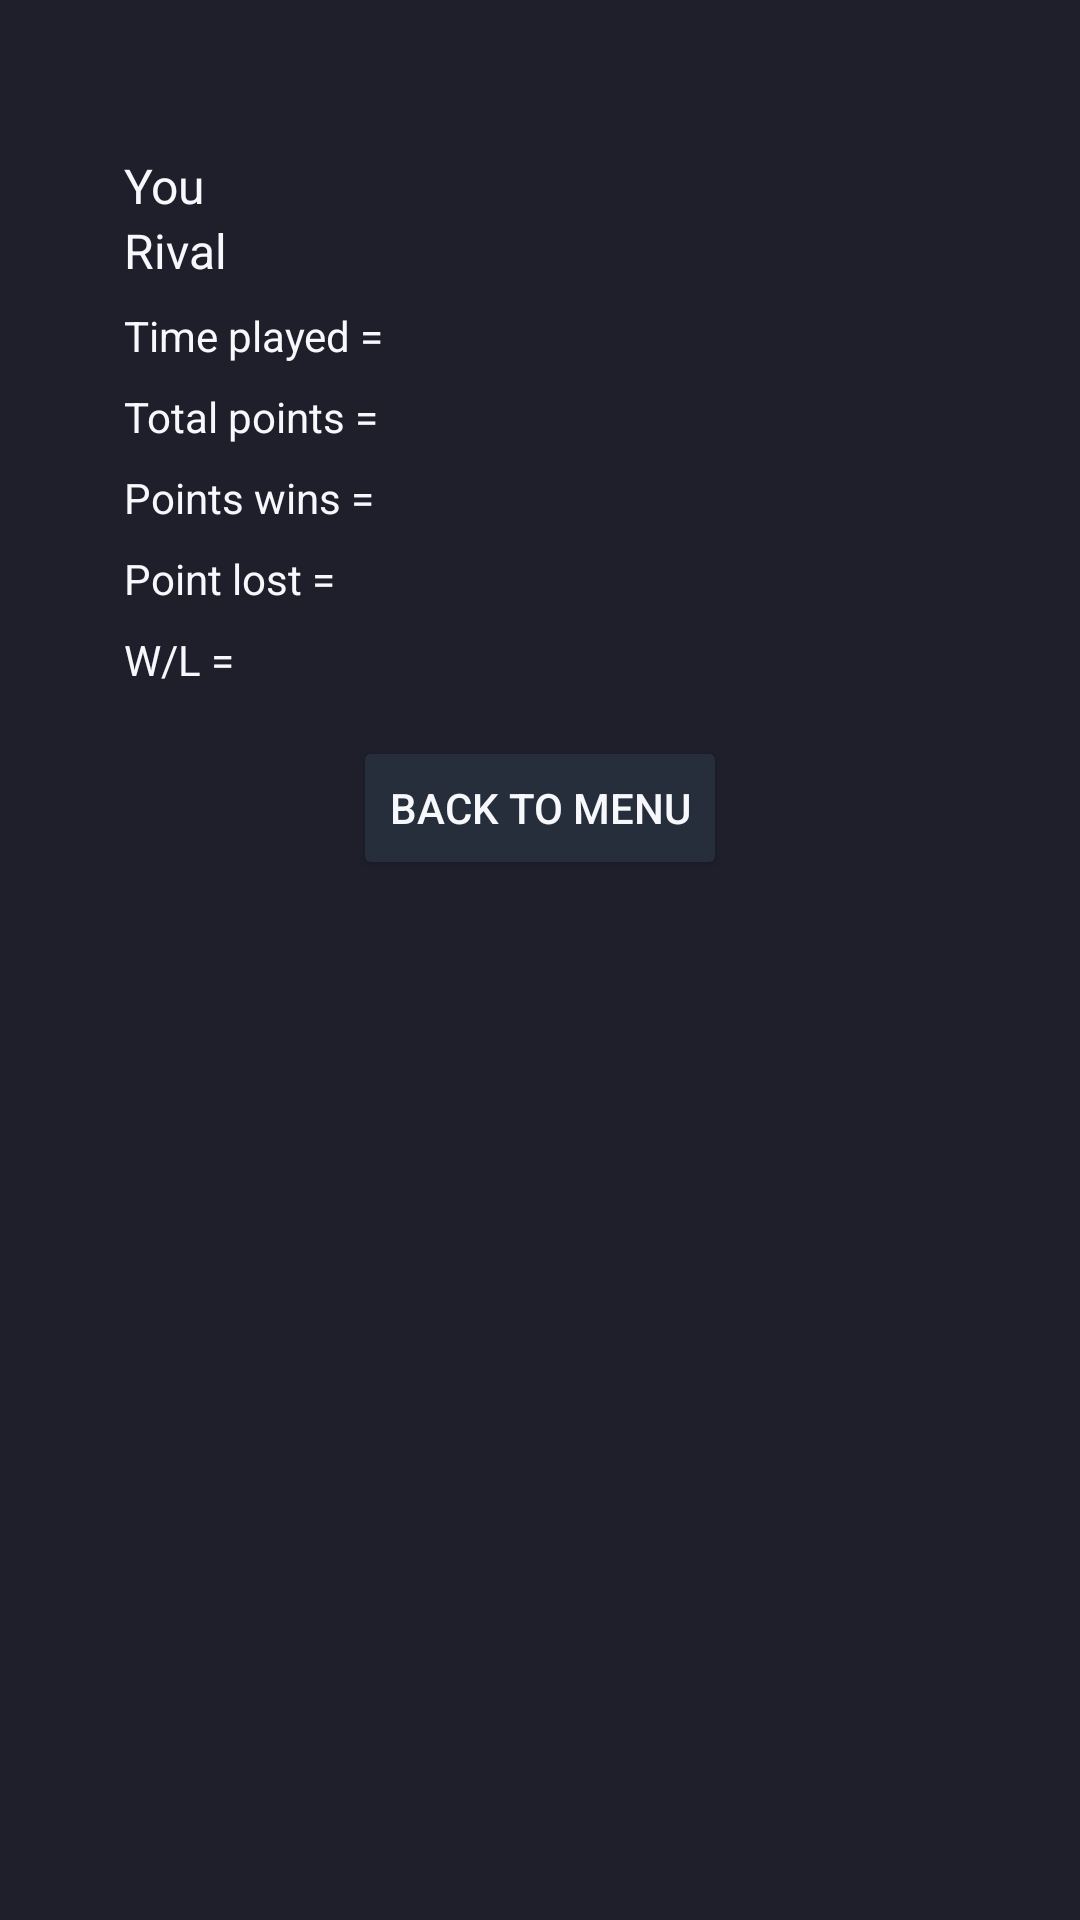

Reconstruct the res/layout file that produces this screen, plus the resources it refers to.
<!-- AndroidManifest.xml: application theme dark -->
<!-- res/layout/activity_result.xml -->
<?xml version="1.0" encoding="utf-8"?>
<ScrollView xmlns:android="http://schemas.android.com/apk/res/android"
    xmlns:app="http://schemas.android.com/apk/res-auto"
    xmlns:tools="http://schemas.android.com/tools"
    android:layout_width="match_parent"
    android:layout_height="match_parent"
    tools:context=".ResultActivity">

    <androidx.constraintlayout.widget.ConstraintLayout
        android:layout_width="match_parent"
        android:layout_height="wrap_content">

        <TextView
            android:id="@+id/textResult"
            android:layout_width="wrap_content"
            android:layout_height="wrap_content"
            android:layout_marginTop="16dp"
            app:layout_constraintBottom_toBottomOf="parent"
            app:layout_constraintEnd_toEndOf="parent"
            app:layout_constraintStart_toStartOf="parent"
            app:layout_constraintTop_toTopOf="parent"
            app:layout_constraintVertical_bias="0.0" />

        <TableLayout
            android:id="@+id/tableLayout"
            android:layout_width="wrap_content"
            android:layout_height="wrap_content"
            android:layout_marginStart="8dp"
            android:layout_marginTop="16dp"
            app:layout_constraintBottom_toBottomOf="parent"
            app:layout_constraintEnd_toEndOf="parent"
            app:layout_constraintHorizontal_bias="0.13"
            app:layout_constraintStart_toStartOf="parent"
            app:layout_constraintTop_toBottomOf="@+id/textResult"
            app:layout_constraintVertical_bias="0.0">

            <TableRow
                android:layout_width="match_parent"
                android:layout_height="match_parent">

                <TextView
                    android:id="@+id/textYou"
                    android:layout_width="wrap_content"
                    android:layout_height="wrap_content"
                    android:text="@string/text_you"
                    android:textSize="16sp" />

                <TextView
                    android:id="@+id/textYou1"
                    android:layout_width="wrap_content"
                    android:layout_height="wrap_content"
                    android:layout_marginLeft="6dp"
                    android:layout_marginRight="6dp"
                    android:gravity="center"
                    android:textSize="16sp" />

                <TextView
                    android:id="@+id/textYou2"
                    android:layout_width="wrap_content"
                    android:layout_height="wrap_content"
                    android:layout_marginLeft="6dp"
                    android:layout_marginRight="6dp"
                    android:gravity="center"
                    android:textSize="16sp" />

                <TextView
                    android:id="@+id/textYou3"
                    android:layout_width="wrap_content"
                    android:layout_height="wrap_content"
                    android:layout_marginLeft="6dp"
                    android:layout_marginRight="6dp"
                    android:gravity="center"
                    android:textSize="16sp" />

                <TextView
                    android:id="@+id/textYou4"
                    android:layout_width="wrap_content"
                    android:layout_height="wrap_content"
                    android:layout_marginLeft="6dp"
                    android:layout_marginRight="6dp"
                    android:gravity="center"
                    android:textSize="16sp" />

                <TextView
                    android:id="@+id/textYou5"
                    android:layout_width="wrap_content"
                    android:layout_height="wrap_content"
                    android:layout_marginLeft="6dp"
                    android:layout_marginRight="6dp"
                    android:gravity="center"
                    android:textSize="16sp" />
            </TableRow>

            <TableRow
                android:layout_width="match_parent"
                android:layout_height="match_parent">

                <TextView
                    android:id="@+id/textOponent"
                    android:layout_width="wrap_content"
                    android:layout_height="wrap_content"
                    android:text="@string/text_rival"
                    android:textSize="16sp" />

                <TextView
                    android:id="@+id/textOponent1"
                    android:layout_width="wrap_content"
                    android:layout_height="wrap_content"
                    android:layout_marginLeft="6dp"
                    android:layout_marginRight="6dp"
                    android:gravity="center"
                    android:textSize="16sp" />

                <TextView
                    android:id="@+id/textOponent2"
                    android:layout_width="wrap_content"
                    android:layout_height="wrap_content"
                    android:layout_marginLeft="6dp"
                    android:layout_marginRight="6dp"
                    android:gravity="center"
                    android:textSize="16sp" />

                <TextView
                    android:id="@+id/textOponent3"
                    android:layout_width="wrap_content"
                    android:layout_height="wrap_content"
                    android:layout_marginLeft="6dp"
                    android:layout_marginRight="6dp"
                    android:gravity="center"
                    android:textSize="16sp" />

                <TextView
                    android:id="@+id/textOponent4"
                    android:layout_width="wrap_content"
                    android:layout_height="wrap_content"
                    android:layout_marginLeft="6dp"
                    android:layout_marginRight="6dp"
                    android:gravity="center"
                    android:textSize="16sp" />

                <TextView
                    android:id="@+id/textOponent5"
                    android:layout_width="wrap_content"
                    android:layout_height="wrap_content"
                    android:layout_marginLeft="6dp"
                    android:layout_marginRight="6dp"
                    android:gravity="center"
                    android:textSize="16sp" />
            </TableRow>

        </TableLayout>

        <LinearLayout
            android:id="@+id/linearLayout"
            android:layout_width="wrap_content"
            android:layout_height="wrap_content"
            android:layout_marginTop="8dp"
            android:orientation="horizontal"
            app:layout_constraintEnd_toEndOf="parent"
            app:layout_constraintHorizontal_bias="0.0"
            app:layout_constraintStart_toStartOf="@+id/tableLayout"
            app:layout_constraintTop_toBottomOf="@+id/tableLayout">

            <TextView
                android:id="@+id/textTimePlayed"
                android:layout_width="wrap_content"
                android:layout_height="wrap_content"
                android:layout_weight="1"
                android:text="@string/text_time_played" />

            <TextView
                android:id="@+id/resultTimePlayed"
                android:layout_width="wrap_content"
                android:layout_height="wrap_content"
                android:layout_weight="1" />
        </LinearLayout>


        <LinearLayout
            android:id="@+id/linearLayout12"
            android:layout_width="wrap_content"
            android:layout_height="wrap_content"
            android:layout_marginTop="8dp"
            android:orientation="horizontal"
            app:layout_constraintBottom_toBottomOf="parent"
            app:layout_constraintEnd_toEndOf="parent"
            app:layout_constraintHorizontal_bias="0.0"
            app:layout_constraintStart_toStartOf="@+id/tableLayout"
            app:layout_constraintTop_toBottomOf="@+id/linearLayout"
            app:layout_constraintVertical_bias="0.0">

            <TextView
                android:id="@+id/textTotalPoints"
                android:layout_width="wrap_content"
                android:layout_height="wrap_content"
                android:text="@string/text_total_points" />

            <TextView
                android:id="@+id/resultTotalPoints"
                android:layout_width="wrap_content"
                android:layout_height="wrap_content" />
        </LinearLayout>

        <LinearLayout
            android:id="@+id/linearLayout3"
            android:layout_width="wrap_content"
            android:layout_height="wrap_content"
            android:layout_marginTop="8dp"
            android:orientation="horizontal"
            app:layout_constraintEnd_toEndOf="parent"
            app:layout_constraintHorizontal_bias="0.0"
            app:layout_constraintStart_toStartOf="@+id/linearLayout12"
            app:layout_constraintTop_toBottomOf="@+id/linearLayout12">

            <TextView
                android:id="@+id/textPointsWin"
                android:layout_width="wrap_content"
                android:layout_height="wrap_content"
                android:layout_weight="1"
                android:text="@string/text_point_wins" />

            <TextView
                android:id="@+id/resultPointWins"
                android:layout_width="wrap_content"
                android:layout_height="wrap_content"
                android:layout_weight="1" />
        </LinearLayout>

        <LinearLayout
            android:id="@+id/linearLayout7"
            android:layout_width="wrap_content"
            android:layout_height="wrap_content"
            android:layout_marginTop="8dp"
            android:orientation="horizontal"
            app:layout_constraintEnd_toEndOf="parent"
            app:layout_constraintHorizontal_bias="0.0"
            app:layout_constraintStart_toStartOf="@+id/linearLayout3"
            app:layout_constraintTop_toBottomOf="@+id/linearLayout3">

            <TextView
                android:id="@+id/textPointLost"
                android:layout_width="wrap_content"
                android:layout_height="wrap_content"
                android:layout_weight="1"
                android:text="@string/text_point_lost" />

            <TextView
                android:id="@+id/resultPointLost"
                android:layout_width="wrap_content"
                android:layout_height="wrap_content"
                android:layout_weight="1" />

        </LinearLayout>

        <LinearLayout
            android:id="@+id/linearLayout13"
            android:layout_width="wrap_content"
            android:layout_height="wrap_content"
            android:layout_marginTop="8dp"
            android:orientation="horizontal"
            app:layout_constraintStart_toStartOf="@+id/linearLayout7"
            app:layout_constraintTop_toBottomOf="@+id/linearLayout7">

            <TextView
                android:id="@+id/textWL"
                android:layout_width="wrap_content"
                android:layout_height="wrap_content"
                android:layout_weight="1"
                android:text="W/L = " />

            <TextView
                android:id="@+id/resultWL"
                android:layout_width="wrap_content"
                android:layout_height="wrap_content"
                android:layout_weight="1" />

        </LinearLayout>

        <Button
            android:id="@+id/buttonMenu"
            android:layout_width="wrap_content"
            android:layout_height="wrap_content"
            android:layout_marginTop="16dp"
            android:layout_weight="1"
            android:onClick="bacMenuClick"
            android:text="@string/button_back_menu"
            app:layout_constraintBottom_toBottomOf="parent"
            app:layout_constraintEnd_toEndOf="parent"
            app:layout_constraintStart_toStartOf="parent"
            app:layout_constraintTop_toBottomOf="@+id/linearLayout13" />

    </androidx.constraintlayout.widget.ConstraintLayout>
</ScrollView>
<!-- resources referenced by this layout -->
<resources>
  <string name="button_back_menu">Back to menu</string>
  <string name="text_point_lost">Point lost = </string>
  <string name="text_point_wins">Points wins = </string>
  <string name="text_rival">Rival</string>
  <string name="text_time_played">Time played = </string>
  <string name="text_total_points">Total points = </string>
  <string name="text_you">You</string>
  <style name="dark" parent="Theme.AppCompat.NoActionBar">
          <item name="android:background">@color/ColorDark</item>
          <item name="android:buttonStyle">@style/Widget.dark.Button</item>
          <item name="android:textViewStyle">@style/Widget.dark.TextView</item>
      </style>
  <color name="ColorDark">#1f1f2c</color>
  <style name="Widget.dark.Button" parent="Widget.AppCompat.Button">
          <item name="android:textColor">@color/textDark</item>
          <item name="android:backgroundTint">@color/ColorButtonDark</item>
      </style>
  <style name="Widget.dark.TextView" parent="Widget.AppCompat.TextView">
          <item name="android:textColor">@color/textDark</item>
      </style>
  <color name="textDark">#f7f8fb</color>
  <color name="ColorButtonDark">#262e3c</color>
</resources>
